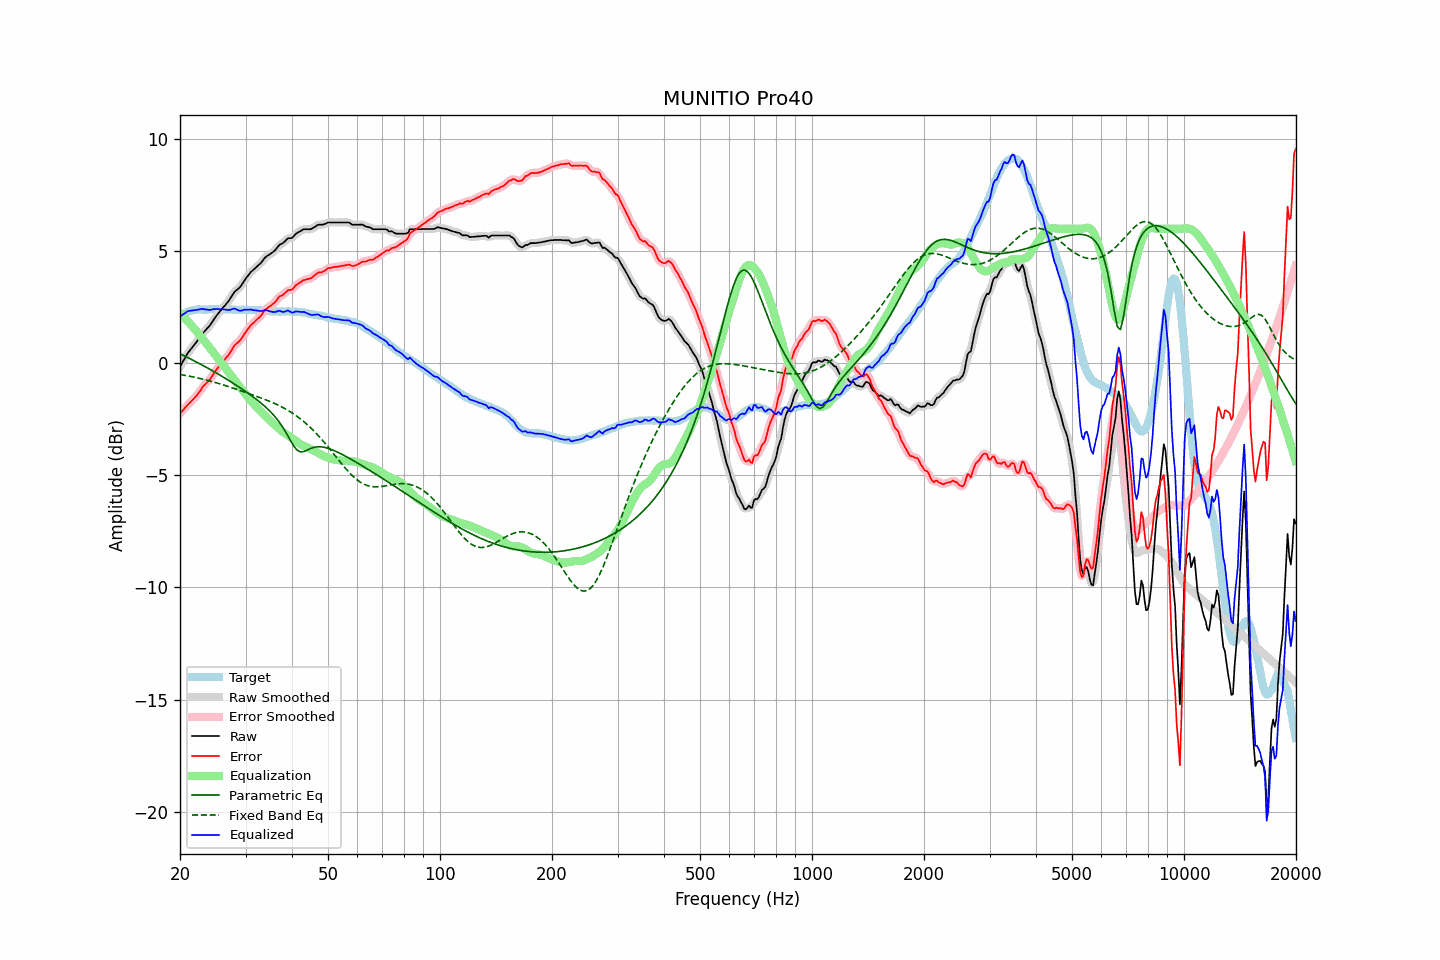

Values plotted in this chart, from the file beside it:
frequency, raw, error, smoothed, error_smoothed, equalization, parametric_eq, fixed_band_eq, equalized_raw, equalized_smoothed, target
20.00, -0.15, -2.24, -0.15, -2.24, 2.23, 0.42, -0.50, 2.08, 2.07, 2.09
20.20, -0.03, -2.17, -0.02, -2.16, 2.16, 0.39, -0.51, 2.13, 2.13, 2.14
20.40, 0.10, -2.09, 0.10, -2.08, 2.08, 0.35, -0.52, 2.19, 2.19, 2.19
20.61, 0.22, -2.00, 0.23, -2.00, 2.01, 0.32, -0.54, 2.23, 2.24, 2.22
20.81, 0.35, -1.92, 0.35, -1.92, 1.93, 0.28, -0.55, 2.29, 2.28, 2.27
21.02, 0.47, -1.84, 0.46, -1.84, 1.86, 0.25, -0.56, 2.33, 2.32, 2.31
21.23, 0.56, -1.77, 0.56, -1.77, 1.78, 0.21, -0.58, 2.34, 2.34, 2.33
21.44, 0.65, -1.69, 0.65, -1.69, 1.70, 0.18, -0.59, 2.35, 2.35, 2.35
21.66, 0.74, -1.63, 0.74, -1.62, 1.62, 0.14, -0.61, 2.36, 2.36, 2.37
21.87, 0.83, -1.54, 0.83, -1.55, 1.54, 0.10, -0.62, 2.37, 2.37, 2.38
22.09, 0.92, -1.47, 0.92, -1.47, 1.45, 0.07, -0.64, 2.37, 2.38, 2.39
22.31, 1.02, -1.38, 1.02, -1.38, 1.36, 0.03, -0.65, 2.39, 2.38, 2.40
22.54, 1.12, -1.28, 1.12, -1.28, 1.28, -0.01, -0.67, 2.40, 2.40, 2.40
22.76, 1.22, -1.18, 1.22, -1.18, 1.19, -0.05, -0.69, 2.41, 2.41, 2.40
22.99, 1.33, -1.06, 1.32, -1.08, 1.10, -0.09, -0.71, 2.43, 2.42, 2.39
23.22, 1.40, -0.99, 1.40, -0.99, 1.01, -0.13, -0.72, 2.41, 2.41, 2.39
23.45, 1.48, -0.91, 1.48, -0.91, 0.92, -0.17, -0.74, 2.40, 2.40, 2.39
23.69, 1.56, -0.84, 1.56, -0.84, 0.83, -0.21, -0.76, 2.39, 2.39, 2.40
23.92, 1.64, -0.76, 1.64, -0.76, 0.74, -0.25, -0.78, 2.38, 2.38, 2.40
24.16, 1.73, -0.68, 1.74, -0.67, 0.65, -0.29, -0.80, 2.38, 2.39, 2.41
24.40, 1.84, -0.57, 1.84, -0.57, 0.56, -0.33, -0.82, 2.40, 2.40, 2.42
24.65, 1.95, -0.46, 1.95, -0.46, 0.46, -0.37, -0.84, 2.41, 2.41, 2.41
24.89, 2.05, -0.35, 2.05, -0.35, 0.37, -0.41, -0.86, 2.42, 2.42, 2.41
25.14, 2.15, -0.25, 2.15, -0.26, 0.27, -0.45, -0.88, 2.42, 2.42, 2.40
25.39, 2.24, -0.17, 2.24, -0.17, 0.17, -0.49, -0.90, 2.42, 2.42, 2.41
25.65, 2.33, -0.08, 2.33, -0.08, 0.08, -0.53, -0.92, 2.41, 2.41, 2.41
25.91, 2.42, 0.02, 2.42, 0.01, -0.01, -0.58, -0.95, 2.41, 2.41, 2.40
26.16, 2.50, 0.10, 2.50, 0.10, -0.09, -0.62, -0.97, 2.41, 2.41, 2.40
26.43, 2.58, 0.18, 2.58, 0.18, -0.19, -0.66, -0.99, 2.39, 2.40, 2.40
26.69, 2.67, 0.27, 2.67, 0.26, -0.28, -0.71, -1.01, 2.39, 2.38, 2.40
26.96, 2.75, 0.34, 2.76, 0.35, -0.38, -0.75, -1.04, 2.37, 2.38, 2.41
27.23, 2.86, 0.45, 2.86, 0.46, -0.48, -0.80, -1.06, 2.38, 2.39, 2.41
27.50, 2.97, 0.57, 2.98, 0.57, -0.57, -0.84, -1.08, 2.40, 2.40, 2.40
27.77, 3.09, 0.70, 3.09, 0.69, -0.66, -0.89, -1.11, 2.43, 2.42, 2.39
28.05, 3.19, 0.80, 3.18, 0.79, -0.75, -0.93, -1.13, 2.44, 2.43, 2.39
28.33, 3.25, 0.87, 3.25, 0.87, -0.84, -0.98, -1.16, 2.41, 2.41, 2.38
28.62, 3.31, 0.93, 3.31, 0.93, -0.94, -1.03, -1.18, 2.37, 2.38, 2.38
28.90, 3.37, 0.98, 3.38, 1.00, -1.03, -1.07, -1.21, 2.35, 2.35, 2.39
29.19, 3.46, 1.09, 3.47, 1.08, -1.12, -1.12, -1.23, 2.35, 2.35, 2.38
29.48, 3.57, 1.18, 3.57, 1.19, -1.21, -1.17, -1.26, 2.37, 2.37, 2.39
29.78, 3.69, 1.31, 3.68, 1.30, -1.30, -1.22, -1.28, 2.39, 2.38, 2.38
30.08, 3.79, 1.40, 3.79, 1.40, -1.39, -1.27, -1.31, 2.40, 2.39, 2.39
30.38, 3.88, 1.50, 3.89, 1.51, -1.49, -1.32, -1.33, 2.39, 2.40, 2.38
30.68, 3.97, 1.59, 3.98, 1.60, -1.58, -1.37, -1.36, 2.39, 2.39, 2.38
30.99, 4.07, 1.70, 4.06, 1.68, -1.67, -1.42, -1.38, 2.40, 2.39, 2.37
31.30, 4.13, 1.76, 4.13, 1.76, -1.75, -1.47, -1.41, 2.38, 2.38, 2.37
31.61, 4.19, 1.82, 4.20, 1.83, -1.82, -1.53, -1.43, 2.37, 2.37, 2.37
31.93, 4.26, 1.89, 4.26, 1.89, -1.90, -1.58, -1.46, 2.36, 2.36, 2.37
32.24, 4.32, 1.97, 4.32, 1.96, -1.97, -1.64, -1.49, 2.35, 2.35, 2.35
32.57, 4.38, 2.02, 4.38, 2.02, -2.05, -1.69, -1.51, 2.33, 2.34, 2.36
32.89, 4.45, 2.09, 4.45, 2.10, -2.12, -1.75, -1.54, 2.33, 2.33, 2.36
33.22, 4.53, 2.18, 4.54, 2.19, -2.20, -1.81, -1.57, 2.33, 2.34, 2.35
33.55, 4.63, 2.29, 4.63, 2.29, -2.28, -1.87, -1.59, 2.36, 2.35, 2.34
33.89, 4.72, 2.39, 4.71, 2.37, -2.35, -1.94, -1.62, 2.37, 2.36, 2.33
34.23, 4.78, 2.44, 4.78, 2.45, -2.42, -2.00, -1.65, 2.36, 2.36, 2.34
34.57, 4.82, 2.50, 4.83, 2.50, -2.49, -2.07, -1.68, 2.34, 2.34, 2.32
34.92, 4.87, 2.55, 4.87, 2.55, -2.55, -2.14, -1.71, 2.32, 2.32, 2.32
35.27, 4.92, 2.60, 4.92, 2.60, -2.62, -2.22, -1.74, 2.30, 2.30, 2.32
35.62, 4.97, 2.66, 4.97, 2.65, -2.68, -2.29, -1.77, 2.29, 2.29, 2.31
35.97, 5.03, 2.72, 5.04, 2.72, -2.75, -2.38, -1.80, 2.29, 2.29, 2.31
... 635 more rows
